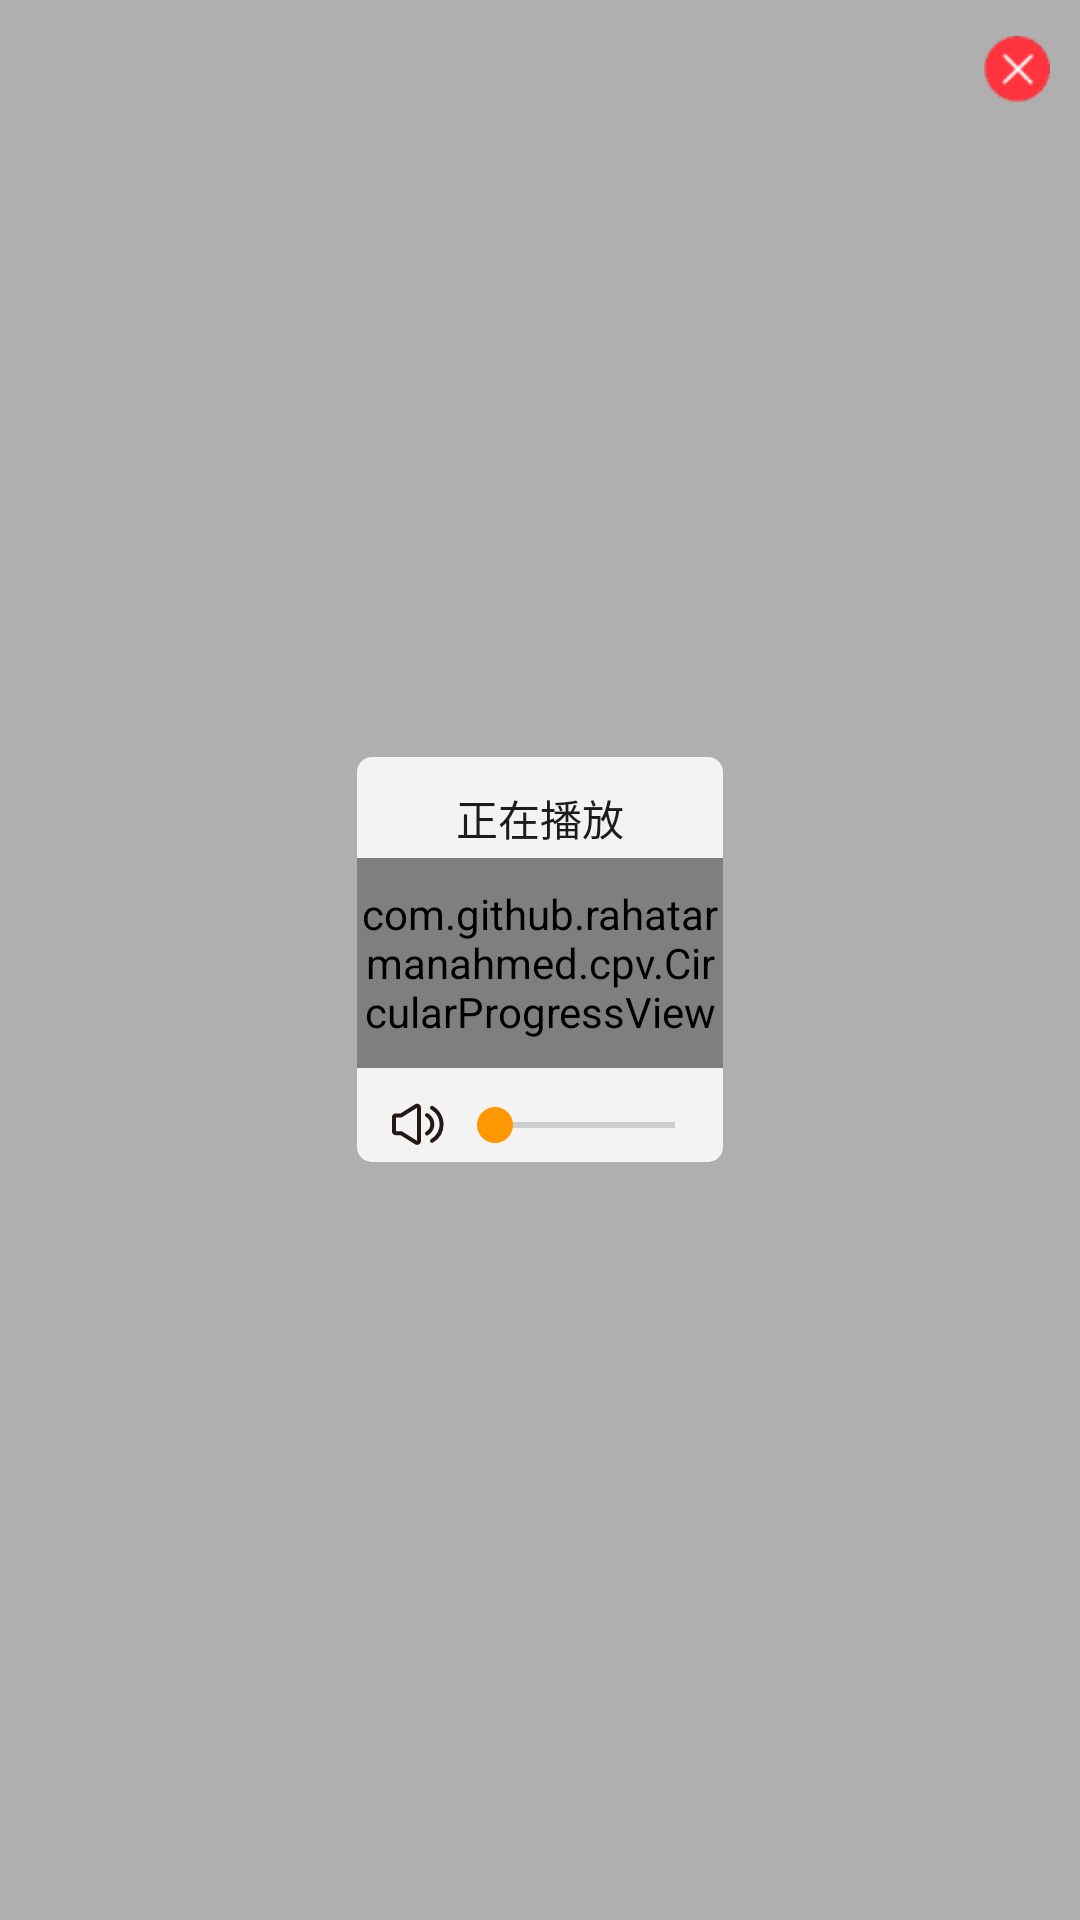

Here is an Android app screen rendered from its layout file. Give the layout XML and the strings, colors and styles it references.
<!-- AndroidManifest.xml: application theme AppTheme -->
<!-- res/layout/activity_play_record.xml -->
<?xml version="1.0" encoding="utf-8"?>
<RelativeLayout xmlns:android="http://schemas.android.com/apk/res/android"
    xmlns:app="http://schemas.android.com/apk/res-auto"
    xmlns:tools="http://schemas.android.com/tools"
    android:layout_width="match_parent"
    android:layout_height="match_parent"
    android:background="@color/dialog_background"
    tools:context=".view.activities.PlayRecord">

    <LinearLayout
        android:layout_width="122dp"
        android:layout_height="135dp"
        android:layout_centerInParent="true"
        android:background="@drawable/shape_5dp_corners"
        android:orientation="vertical">

        <TextView
            android:id="@+id/tittle"
            android:layout_width="wrap_content"
            android:layout_height="wrap_content"
            android:layout_gravity="center_horizontal"
            android:layout_marginTop="10dp"
            android:text="正在播放"
            android:textColor="#1C1C1C" />

        <FrameLayout
            android:layout_width="match_parent"
            android:layout_height="wrap_content"
            android:layout_marginTop="3dp">
            <ImageView
                android:id="@+id/playGif"
                android:layout_width="34dp"
                android:layout_height="34dp"
                android:layout_gravity="center"
                android:src="@drawable/ic_playing_sound" />

            <com.github.rahatarmanahmed.cpv.CircularProgressView
                android:id="@+id/playProgress"
                android:layout_width="wrap_content"
                android:layout_height="70dp"
                android:layout_gravity="center"
                app:cpv_progress="100"
                app:cpv_thickness="3dp"/>
        </FrameLayout>

        <LinearLayout
            android:layout_width="match_parent"
            android:layout_height="wrap_content"
            android:layout_marginStart="10dp"
            android:layout_marginTop="8dp"
            android:layout_marginBottom="2dp">
            <ImageView
                android:layout_width="20dp"
                android:layout_height="20dp"
                android:src="@drawable/ic_volume"/>
            <SeekBar
                android:id="@+id/volBar"
                android:layout_width="match_parent"
                android:layout_height="wrap_content"
                android:layout_marginTop="1dp"
                android:layout_gravity="center_vertical"/>
        </LinearLayout>
    </LinearLayout>

    <ImageView
        android:id="@+id/close"
        android:layout_width="22dp"
        android:layout_height="22dp"
        android:layout_alignParentEnd="true"
        android:layout_marginTop="12dp"
        android:layout_marginEnd="10dp"
        android:src="@drawable/ic_sticker_view_delete" />

</RelativeLayout>
<!-- resources referenced by this layout -->
<resources>
  <color name="dialog_background">#4D000000</color>
  <!-- drawable ic_playing_sound: gif bitmap (drawable, 43342 bytes) -->
  <!-- drawable ic_sticker_view_delete: png bitmap (drawable, 1357 bytes) -->
  <!-- drawable ic_volume (drawable) -->
  <vector xmlns:android="http://schemas.android.com/apk/res/android" android:width="512dp"
      android:height="512dp" android:viewportWidth="1024" android:viewportHeight="1024">
      <path
          android:pathData="M546,208a66.7,66.7 0,0 0,-67.4 1.9L232.1,364.9H150.2c-36.5,0 -66.4,29.7 -66.4,66.4v239.8c0,36.5 29.7,66.4 66.4,66.4h81.9l246.6,155c10.8,6.8 23,10.1 35.3,10.1 11.1,0 22.2,-2.7 32.1,-8.4a66.3,66.3 0,0 0,34.3 -58v-570a66.8,66.8 0,0 0,-34.5 -58zM512,832.7l-251.9,-158.4c-5.5,-3.4 -11.8,-5.3 -18.1,-5.3H152.1V433.2h89.9c6.5,0 12.8,-1.9 18.1,-5.3L512,269.5v563.2zM806.7,551.1c0,-76.6 -41.1,-147.8 -107.5,-185.9 -16.4,-9.4 -37.2,-3.8 -46.6,12.6 -9.4,16.4 -3.8,37.2 12.6,46.6a146.4,146.4 0,0 1,0 253.6c-16.4,9.4 -22,30.2 -12.6,46.6a34.2,34.2 0,0 0,46.8 12.5c66.2,-38.2 107.3,-109.4 107.3,-186z"
          android:fillColor="#231815" />
      <path
          android:pathData="M784.9,240c-16.4,-9.4 -37.2,-3.8 -46.6,12.5s-3.8,37.2 12.5,46.6c89.8,51.9 145.6,148.5 145.6,252.1s-55.8,200.2 -145.6,252.1c-16.4,9.4 -21.8,30.4 -12.5,46.6 6.3,10.9 17.7,17.1 29.5,17.1 5.8,0 11.6,-1.5 17.1,-4.6a360.2,360.2 0,0 0,179.7 -311.1c0,-128 -68.8,-247.1 -179.7,-311.1z"
          android:fillColor="#231815" />
  </vector>
  <!-- drawable shape_5dp_corners (drawable) -->
  <?xml version="1.0" encoding="utf-8"?>
  <shape xmlns:android="http://schemas.android.com/apk/res/android"
      android:shape="rectangle">
      <corners android:radius="5dp" />
      <solid android:color="#D9FFFFFF" />
  </shape>
  <style name="AppTheme" parent="Theme.AppCompat.Light.NoActionBar">
          
          <item name="colorPrimary">#00FFFFFF</item>
          <item name="colorPrimaryDark">#00FFFFFF</item>
          <item name="colorAccent">#FFFF9800</item>
          <item name="android:largeHeap">true</item>
      </style>
</resources>
